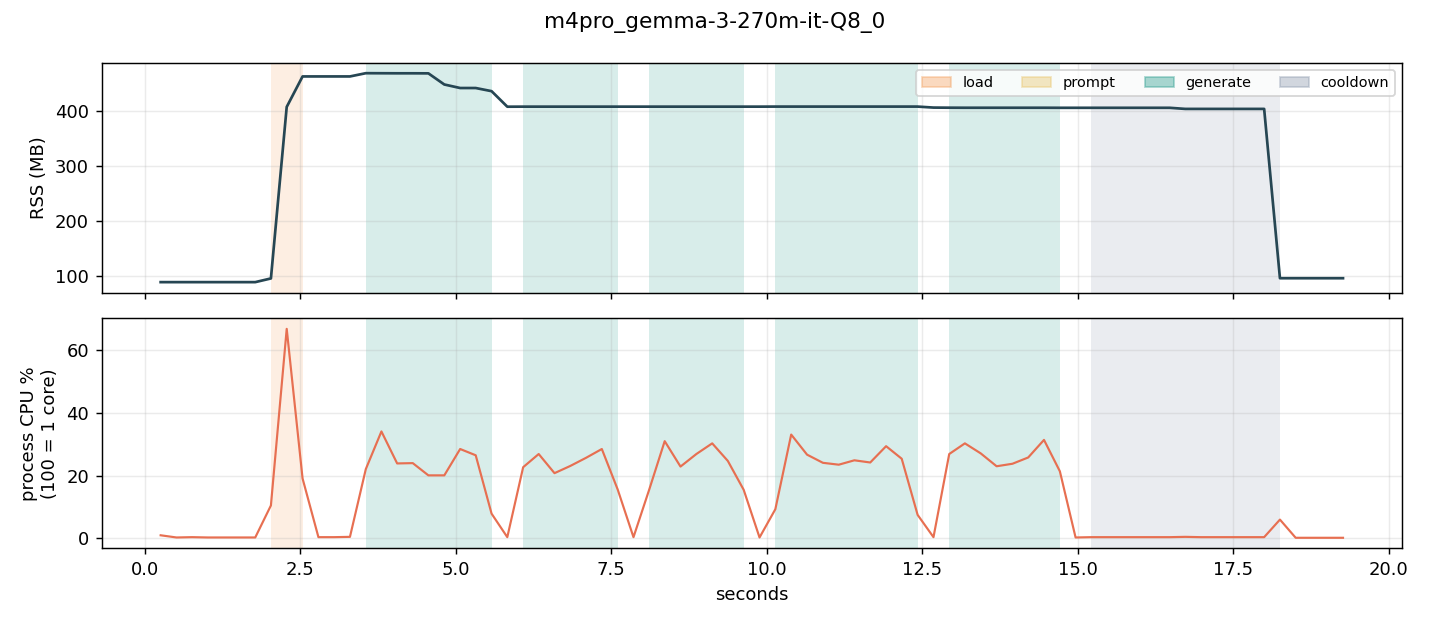

Values plotted in this chart, from the file beside it:
t_ms, run, phase, rss_mb, cpu_pct, freq_mhz, temp_c, mem_avail_mb, tokens
255, 0, idle, 88.9, 1.0, 0, 0.0, 0, 0
510, 0, idle, 88.9, 0.3, 0, 0.0, 0, 0
760, 0, idle, 88.9, 0.4, 0, 0.0, 0, 0
1013, 0, idle, 88.9, 0.3, 0, 0.0, 0, 0
1268, 0, idle, 88.9, 0.3, 0, 0.0, 0, 0
1524, 0, idle, 88.9, 0.3, 0, 0.0, 0, 0
1776, 0, idle, 88.9, 0.3, 0, 0.0, 0, 0
2028, 0, load, 95.6, 10.5, 0, 0.0, 0, 0
2282, 0, load, 406.8, 66.8, 0, 0.0, 0, 0
2537, 0, idle, 462.1, 19.1, 0, 0.0, 0, 0
2792, 0, idle, 462.1, 0.4, 0, 0.0, 0, 0
3044, 0, idle, 462.1, 0.4, 0, 0.0, 0, 0
3299, 0, idle, 462.1, 0.5, 0, 0.0, 0, 0
3554, 1, generate, 468.0, 22.1, 0, 0.0, 0, 19
3805, 1, generate, 467.9, 34.1, 0, 0.0, 0, 54
4058, 1, generate, 467.8, 23.9, 0, 0.0, 0, 84
4309, 1, generate, 467.8, 24.0, 0, 0.0, 0, 108
4560, 1, generate, 467.7, 20.1, 0, 0.0, 0, 130
4816, 1, generate, 447.5, 20.1, 0, 0.0, 0, 165
5071, 1, generate, 441.1, 28.5, 0, 0.0, 0, 205
5321, 1, generate, 441.1, 26.5, 0, 0.0, 0, 244
5576, 1, idle, 435.4, 7.9, 0, 0.0, 0, 256
5829, 1, idle, 407.2, 0.4, 0, 0.0, 0, 256
6084, 2, generate, 407.3, 22.7, 0, 0.0, 0, 27
6334, 2, generate, 407.3, 26.9, 0, 0.0, 0, 70
6588, 2, generate, 407.3, 20.8, 0, 0.0, 0, 110
6842, 2, generate, 407.3, 23.1, 0, 0.0, 0, 152
7096, 2, generate, 407.3, 25.7, 0, 0.0, 0, 195
7349, 2, generate, 407.3, 28.5, 0, 0.0, 0, 233
7604, 2, idle, 407.3, 15.6, 0, 0.0, 0, 256
7858, 2, idle, 407.3, 0.4, 0, 0.0, 0, 256
8110, 3, generate, 407.3, 15.5, 0, 0.0, 0, 14
8360, 3, generate, 407.3, 31.0, 0, 0.0, 0, 56
8614, 3, generate, 407.3, 22.9, 0, 0.0, 0, 95
8869, 3, generate, 407.3, 26.9, 0, 0.0, 0, 135
9124, 3, generate, 407.3, 30.3, 0, 0.0, 0, 177
9375, 3, generate, 407.3, 24.7, 0, 0.0, 0, 218
9630, 3, idle, 407.3, 15.5, 0, 0.0, 0, 256
9885, 3, idle, 407.3, 0.3, 0, 0.0, 0, 256
10139, 4, generate, 407.4, 9.3, 0, 0.0, 0, 9
10394, 4, generate, 407.4, 33.1, 0, 0.0, 0, 49
10649, 4, generate, 407.4, 26.7, 0, 0.0, 0, 83
10904, 4, generate, 407.4, 24.1, 0, 0.0, 0, 108
11159, 4, generate, 407.4, 23.5, 0, 0.0, 0, 126
11410, 4, generate, 407.4, 24.9, 0, 0.0, 0, 148
11665, 4, generate, 407.4, 24.2, 0, 0.0, 0, 182
11920, 4, generate, 407.4, 29.4, 0, 0.0, 0, 216
12171, 4, generate, 407.4, 25.4, 0, 0.0, 0, 248
12427, 4, idle, 407.4, 7.5, 0, 0.0, 0, 256
12682, 4, idle, 405.6, 0.4, 0, 0.0, 0, 256
12935, 5, generate, 405.4, 26.9, 0, 0.0, 0, 30
13187, 5, generate, 405.3, 30.3, 0, 0.0, 0, 67
13442, 5, generate, 405.3, 27.1, 0, 0.0, 0, 97
13697, 5, generate, 405.3, 23.0, 0, 0.0, 0, 116
13952, 5, generate, 405.3, 23.8, 0, 0.0, 0, 140
14205, 5, generate, 405.3, 25.8, 0, 0.0, 0, 176
14459, 5, generate, 405.3, 31.4, 0, 0.0, 0, 214
14714, 5, idle, 405.2, 21.4, 0, 0.0, 0, 256
14967, 5, idle, 405.2, 0.3, 0, 0.0, 0, 256
15220, 5, cooldown, 405.2, 0.4, 0, 0.0, 0, 256
... 16 more rows
